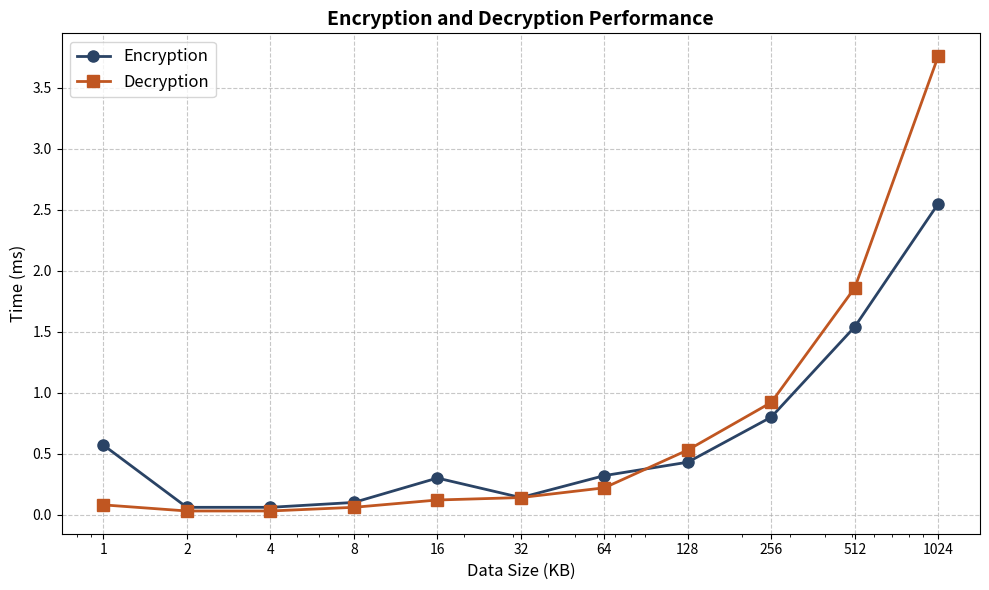

Source code (Python):
import matplotlib.pyplot as plt
import numpy as np

# Data
sizes = [1, 2, 4, 8, 16, 32, 64, 128, 256, 512, 1024]
encryption_times = [0.57, 0.06, 0.06, 0.10, 0.30, 0.14, 0.32, 0.43, 0.80, 1.54, 2.55]
decryption_times = [0.08, 0.03, 0.03, 0.06, 0.12, 0.14, 0.22, 0.53, 0.92, 1.86, 3.76]

# Create figure with logarithmic x-axis
plt.figure(figsize=(10, 6))
plt.plot(sizes, encryption_times, 'o-', color='#2A4365', linewidth=2, markersize=8, label='Encryption')
plt.plot(sizes, decryption_times, 's-', color='#C05621', linewidth=2, markersize=8, label='Decryption')

# Customize chart
plt.xscale('log')
plt.title('Encryption and Decryption Performance', fontsize=14, fontweight='bold')
plt.xlabel('Data Size (KB)', fontsize=12)
plt.ylabel('Time (ms)', fontsize=12)
plt.grid(linestyle='--', alpha=0.7)
plt.legend(fontsize=12)

# Set x-ticks to show all data points
plt.xticks(sizes, [str(x) for x in sizes])

plt.tight_layout()

# Save figure
plt.savefig('encryption_decryption_performance.jpg', dpi=300, bbox_inches='tight')
plt.close()
